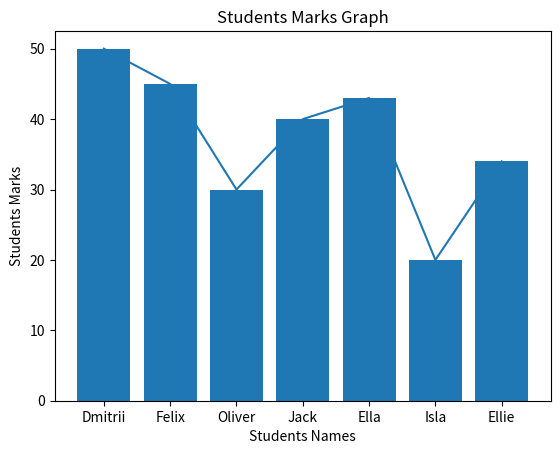

This chart was generated by the following Python code:
import matplotlib.pyplot as plt

student_names = ["Dmitrii", "Felix", "Oliver", "Jack", "Ella", "Isla", "Ellie"]
student_marks = [50, 45, 30, 40, 43, 20, 34]

marks_perc = []
for x in student_marks:
    res = (x / 50) * 100
    marks_perc.append(res)
print(marks_perc)

def marks_line_chart():
    plt.plot(student_names, student_marks)
    plt.title("Students Marks Graph")
    plt.xlabel("Students Names")
    plt.ylabel("Students Marks")
    plt.show()
marks_line_chart()

def precentage_bar_chart():
    plt.bar(student_names, student_marks)
    plt.title("Students Marks Graph")
    plt.xlabel("Students Names")
    plt.ylabel("Students Marks")
    plt.show()
precentage_bar_chart()